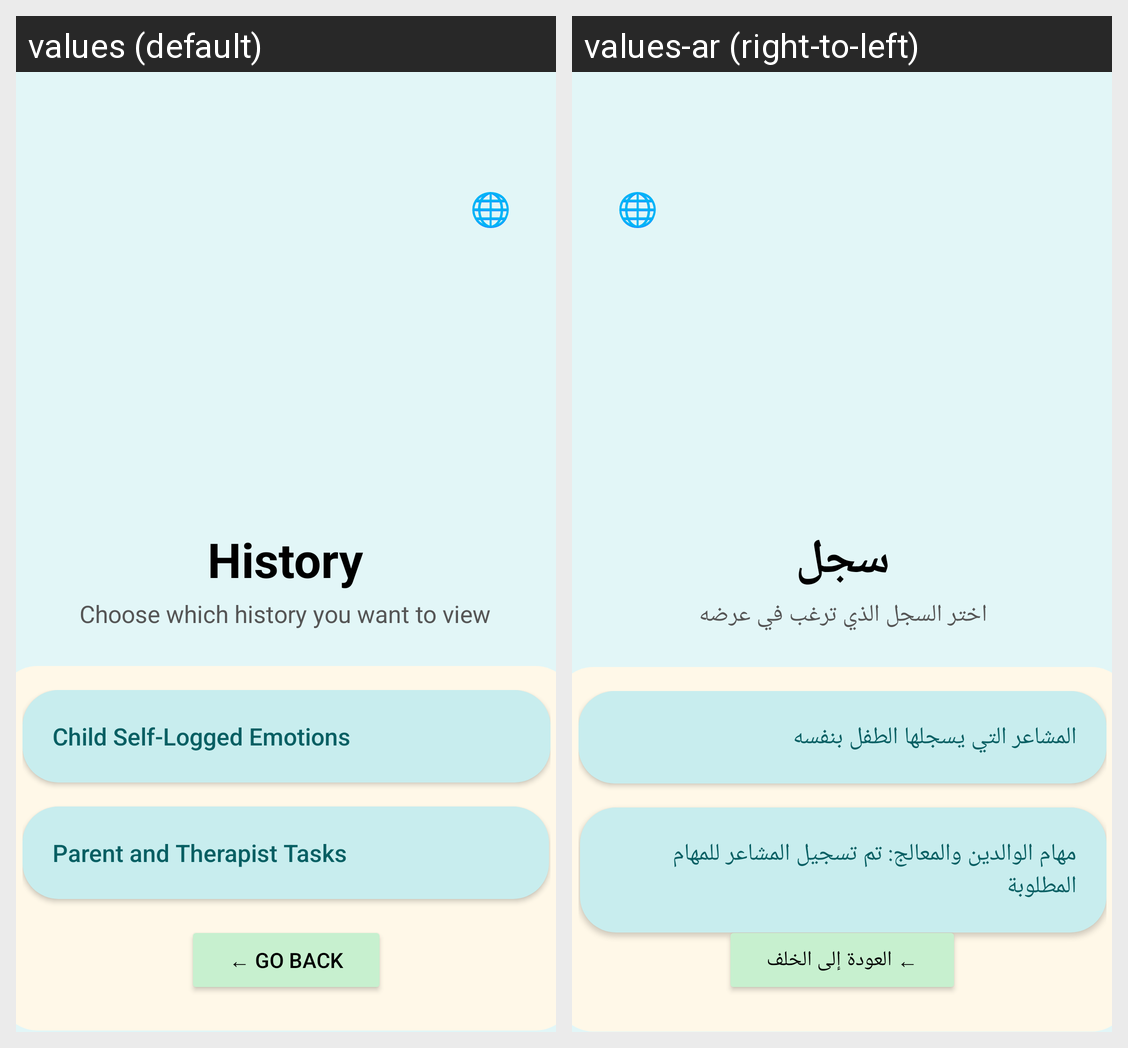

This grid shows one Android layout under two languages. Give, for every string resource on the screen, its name, the default text and each shown locale's text.
Android screen res/layout/activity_selection_history.xml rendered under 2 locales, left to right: values (default), values-ar (right-to-left). Device: Nexus 5 (rendered at 1080×1920; each locale shown at half size, 540×960, under a caption strip naming it); theme Theme.ASDProject.
Strings drawn on this screen, with the default value and each locale's value (text and hints the layout hard-codes, and strings that could not be matched under every locale, appear in the picture but are not listed):

btn_lang
  values: 🌐
  values-ar: 🌐

history_title
  values: History
  values-ar: سجل

history_subtitle
  values: Choose which history you want to view
  values-ar: اختر السجل الذي ترغب في عرضه

history_child
  values: Child Self-Logged Emotions
  values-ar: المشاعر التي يسجلها الطفل بنفسه

history_tasks
  values: Parent and Therapist Tasks
  values-ar: مهام الوالدين والمعالج: تم تسجيل المشاعر للمهام المطلوبة

go_back
  values: ← Go Back
  values-ar: ← العودة إلى الخلف
